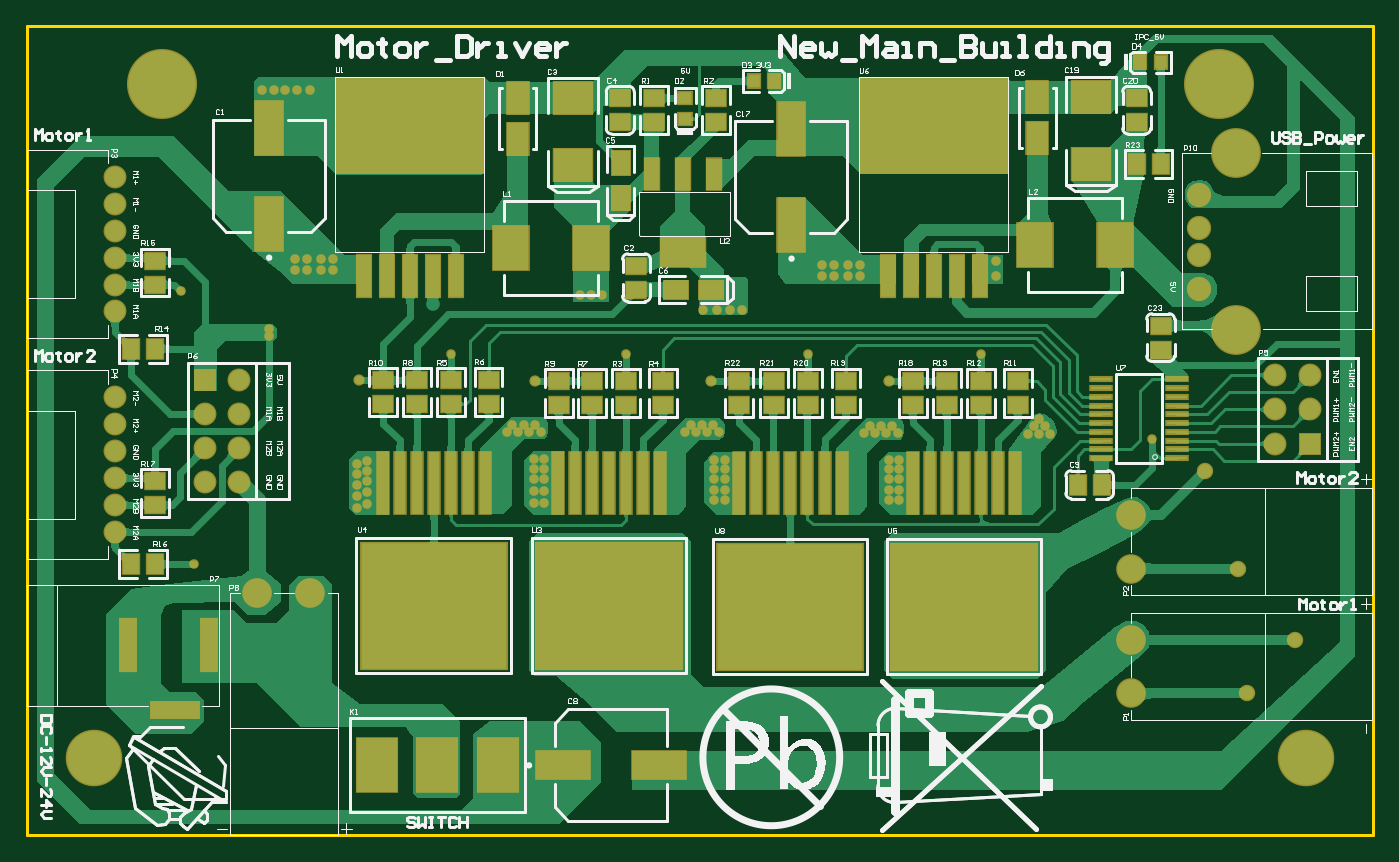
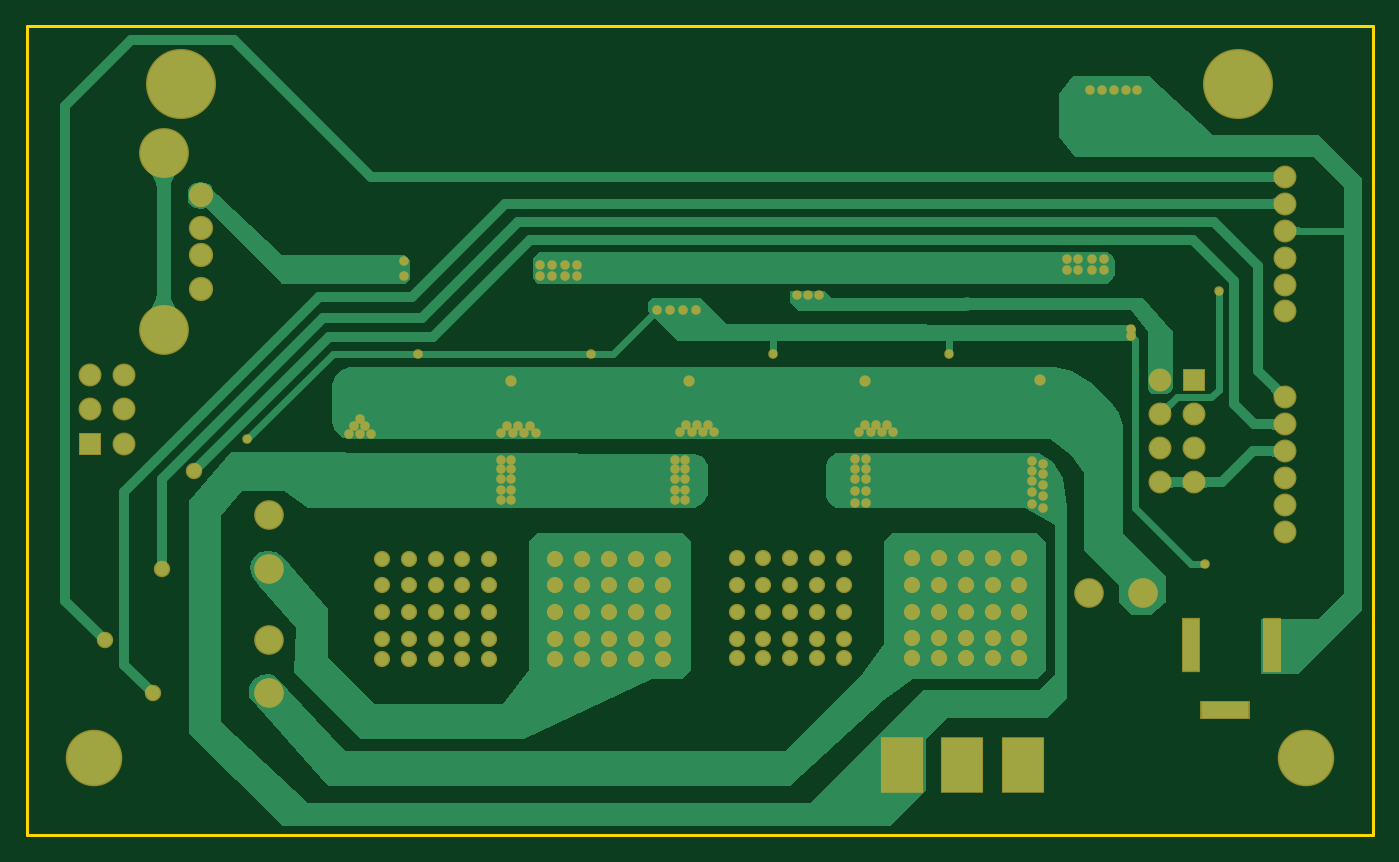
Circuit board: 8 layer files. Board 99.9 x 60.1 mm.
- drill: Motor_Driver-RectHoles.TXT (383 bytes)
- bottom_copper: Motor_Driver.GBL (16110 bytes)
- bottom_mask: Motor_Driver.GBS (5815 bytes)
- outline: Motor_Driver.GKO (221 bytes)
- top_copper: Motor_Driver.GTL (77111 bytes)
- top_silk: Motor_Driver.GTO (58972 bytes)
- paste: Motor_Driver.GTP (3759 bytes)
- top_mask: Motor_Driver.GTS (9499 bytes)

=== drill: Motor_Driver-RectHoles.TXT ===
M48
;Layer_Color=9474304
;FILE_FORMAT=2:5
INCH,TZ
;TYPE=PLATED
T6F00S00C0.03150
T10F00S00C0.07874
%
G90
G05
T06
G00X-157801Y-81648
M15
G01X-149140
M16
G00X-143628Y-68065
M15
G01Y-57435
M16
G00X-167250Y-68065
M15
G01Y-57435
M16
T10
G00X-94500Y-95781
M15
G01Y-99718
M16
G00X-76784Y-95781
M15
G01Y-99718
M16
G00X-59067Y-95781
M15
G01Y-99718
M16
M30

=== bottom_copper: Motor_Driver.GBL (16110 bytes, source omitted) ===
=== bottom_mask: Motor_Driver.GBS ===
G04 Layer_Color=16711935*
%FSLAX25Y25*%
%MOIN*%
G70*
G01*
G75*
%ADD75C,0.04737*%
%ADD76C,0.14579*%
%ADD77C,0.07099*%
%ADD78C,0.08674*%
%ADD79R,0.05524X0.16154*%
%ADD80R,0.14579X0.05524*%
%ADD81C,0.06706*%
%ADD82R,0.06706X0.06706*%
%ADD83R,0.12611X0.16548*%
%ADD84C,0.16548*%
%ADD85C,0.20485*%
%ADD86C,0.02800*%
%ADD87C,0.03300*%
%ADD88C,0.04800*%
D75*
X10752Y-66707D02*
D03*
X18626D02*
D03*
X26500D02*
D03*
X34374D02*
D03*
X42248D02*
D03*
X10752Y-37376D02*
D03*
X18626D02*
D03*
X26500D02*
D03*
X34374D02*
D03*
X42248D02*
D03*
Y-45250D02*
D03*
X34374D02*
D03*
X26500D02*
D03*
X18626D02*
D03*
X10752D02*
D03*
X42248Y-53124D02*
D03*
X34374D02*
D03*
X26500D02*
D03*
X18626D02*
D03*
X10752D02*
D03*
X42248Y-60998D02*
D03*
X34374D02*
D03*
X26500D02*
D03*
X18626D02*
D03*
X10752D02*
D03*
X61502Y-66707D02*
D03*
X69376D02*
D03*
X77250D02*
D03*
X85124D02*
D03*
X92998D02*
D03*
X61502Y-37376D02*
D03*
X69376D02*
D03*
X77250D02*
D03*
X85124D02*
D03*
X92998D02*
D03*
Y-45250D02*
D03*
X85124D02*
D03*
X77250D02*
D03*
X69376D02*
D03*
X61502D02*
D03*
X92998Y-53124D02*
D03*
X85124D02*
D03*
X77250D02*
D03*
X69376D02*
D03*
X61502D02*
D03*
X92998Y-60998D02*
D03*
X85124D02*
D03*
X77250D02*
D03*
X69376D02*
D03*
X61502D02*
D03*
X-93498Y-66457D02*
D03*
X-85624D02*
D03*
X-77750D02*
D03*
X-69876D02*
D03*
X-62002D02*
D03*
X-93498Y-37126D02*
D03*
X-85624D02*
D03*
X-77750D02*
D03*
X-69876D02*
D03*
X-62002D02*
D03*
Y-45000D02*
D03*
X-69876D02*
D03*
X-77750D02*
D03*
X-85624D02*
D03*
X-93498D02*
D03*
X-62002Y-52874D02*
D03*
X-69876D02*
D03*
X-77750D02*
D03*
X-85624D02*
D03*
X-93498D02*
D03*
X-62002Y-60748D02*
D03*
X-69876D02*
D03*
X-77750D02*
D03*
X-85624D02*
D03*
X-93498D02*
D03*
X-42248Y-66506D02*
D03*
X-34374D02*
D03*
X-26500D02*
D03*
X-18626D02*
D03*
X-10752D02*
D03*
X-42248Y-37175D02*
D03*
X-34374D02*
D03*
X-26500D02*
D03*
X-18626D02*
D03*
X-10752D02*
D03*
Y-45049D02*
D03*
X-18626D02*
D03*
X-26500D02*
D03*
X-34374D02*
D03*
X-42248D02*
D03*
X-10752Y-52923D02*
D03*
X-18626D02*
D03*
X-26500D02*
D03*
X-34374D02*
D03*
X-42248D02*
D03*
X-10752Y-60797D02*
D03*
X-18626D02*
D03*
X-26500D02*
D03*
X-34374D02*
D03*
X-42248D02*
D03*
D76*
X156750Y81250D02*
D03*
Y29478D02*
D03*
D77*
X145923Y69045D02*
D03*
Y59203D02*
D03*
Y51329D02*
D03*
Y41486D02*
D03*
D78*
X-129500Y-47500D02*
D03*
X-113949D02*
D03*
X126000Y-40301D02*
D03*
Y-24750D02*
D03*
Y-76801D02*
D03*
Y-61250D02*
D03*
D79*
X-143628Y-62750D02*
D03*
X-167250D02*
D03*
D80*
X-153471Y-81648D02*
D03*
D81*
X-134626Y-15059D02*
D03*
X-144626D02*
D03*
X-134626Y-5059D02*
D03*
X-144626D02*
D03*
X-134626Y4941D02*
D03*
X-144626D02*
D03*
X-134626Y14941D02*
D03*
X168339Y16230D02*
D03*
X178339D02*
D03*
X168339Y6230D02*
D03*
X178339D02*
D03*
X168339Y-3770D02*
D03*
X-171000Y-29622D02*
D03*
Y-21748D02*
D03*
Y-13874D02*
D03*
Y-6000D02*
D03*
Y1874D02*
D03*
Y9748D02*
D03*
Y34878D02*
D03*
Y42752D02*
D03*
Y50626D02*
D03*
Y58500D02*
D03*
Y66374D02*
D03*
Y74248D02*
D03*
D82*
X-144626Y14941D02*
D03*
X178339Y-3770D02*
D03*
D83*
X-94500Y-97750D02*
D03*
X-59067D02*
D03*
X-76784D02*
D03*
D84*
X177252Y-95748D02*
D03*
X-177252D02*
D03*
D85*
X151748Y101252D02*
D03*
X-157248D02*
D03*
D86*
X-97250Y-8750D02*
D03*
Y-11750D02*
D03*
Y-14750D02*
D03*
Y-18000D02*
D03*
Y-21500D02*
D03*
X-100250Y-22500D02*
D03*
Y-19000D02*
D03*
Y-15750D02*
D03*
Y-12750D02*
D03*
Y-9750D02*
D03*
X-45500Y-21000D02*
D03*
Y-17500D02*
D03*
Y-14250D02*
D03*
Y-11250D02*
D03*
Y-8250D02*
D03*
X-48500Y-21000D02*
D03*
Y-17500D02*
D03*
Y-14250D02*
D03*
Y-11250D02*
D03*
Y-8250D02*
D03*
X7250Y-8500D02*
D03*
Y-11250D02*
D03*
Y-14250D02*
D03*
Y-17250D02*
D03*
Y-20250D02*
D03*
X4250D02*
D03*
Y-17250D02*
D03*
Y-14250D02*
D03*
Y-11250D02*
D03*
Y-8500D02*
D03*
X58250Y-20250D02*
D03*
Y-17250D02*
D03*
Y-14250D02*
D03*
Y-11250D02*
D03*
Y-8500D02*
D03*
X55250Y-20250D02*
D03*
Y-17250D02*
D03*
Y-14250D02*
D03*
Y-11250D02*
D03*
Y-8500D02*
D03*
X-56500Y-500D02*
D03*
X-53250D02*
D03*
X-50000D02*
D03*
X-46500D02*
D03*
X-48250Y1750D02*
D03*
X-51500D02*
D03*
X-54750D02*
D03*
X-2500D02*
D03*
X750D02*
D03*
X4000D02*
D03*
X5750Y-500D02*
D03*
X2250D02*
D03*
X-1000D02*
D03*
X-4250D02*
D03*
X49750Y1500D02*
D03*
X53000D02*
D03*
X56250D02*
D03*
X58000Y-750D02*
D03*
X54500D02*
D03*
X51250D02*
D03*
X48000D02*
D03*
X97750Y1250D02*
D03*
X101000D02*
D03*
X99250Y3500D02*
D03*
X102500Y-1000D02*
D03*
X99250D02*
D03*
X96000D02*
D03*
X-128000Y99500D02*
D03*
X-124500D02*
D03*
X-121250D02*
D03*
X-117750D02*
D03*
X-114000D02*
D03*
X-118250Y50250D02*
D03*
X-114750D02*
D03*
X-110750D02*
D03*
X-118250Y47000D02*
D03*
X-114750D02*
D03*
X-110750D02*
D03*
X-107250Y50250D02*
D03*
Y47000D02*
D03*
X46750Y45250D02*
D03*
Y48500D02*
D03*
X43250Y45250D02*
D03*
X39250D02*
D03*
X35750D02*
D03*
X43250Y48500D02*
D03*
X39250D02*
D03*
X35750D02*
D03*
X1000Y35250D02*
D03*
X5000D02*
D03*
X8750D02*
D03*
X12500D02*
D03*
X86500Y49500D02*
D03*
Y45250D02*
D03*
X-35000Y39750D02*
D03*
X-31750D02*
D03*
X-28500D02*
D03*
X-126000Y27750D02*
D03*
Y29750D02*
D03*
X-72750Y22500D02*
D03*
X-21500D02*
D03*
X31750D02*
D03*
X-151750Y40750D02*
D03*
X132250Y-2500D02*
D03*
X82250Y22500D02*
D03*
X-147750Y-39000D02*
D03*
D87*
X-99492Y14758D02*
D03*
X-48250Y14500D02*
D03*
X3258Y14508D02*
D03*
X55254Y14504D02*
D03*
D88*
X174000Y-61250D02*
D03*
X159949Y-76801D02*
D03*
X147750Y-11750D02*
D03*
X157301Y-40301D02*
D03*
M02*

=== outline: Motor_Driver.GKO ===
G04 Layer_Color=16711935*
%FSLAX25Y25*%
%MOIN*%
G70*
G01*
G75*
%ADD30C,0.01000*%
%ADD48C,0.00787*%
D30*
X-196750Y-118250D02*
X196750D01*
Y118250D01*
X-196750Y-118250D02*
Y118250D01*
D48*
X196750D01*
M02*

=== top_copper: Motor_Driver.GTL (77111 bytes, source omitted) ===
=== top_silk: Motor_Driver.GTO (58972 bytes, source omitted) ===
=== paste: Motor_Driver.GTP ===
G04 Layer_Color=8421504*
%FSLAX25Y25*%
%MOIN*%
G70*
G01*
G75*
%ADD10R,0.03150X0.18110*%
%ADD11R,0.42520X0.37008*%
%ADD12R,0.06102X0.00984*%
%ADD13R,0.42520X0.27520*%
%ADD14R,0.04213X0.12441*%
%ADD15R,0.12795X0.08465*%
%ADD16R,0.04291X0.09016*%
%ADD17R,0.04567X0.05787*%
%ADD18R,0.05787X0.04567*%
%ADD19R,0.10236X0.12598*%
%ADD20R,0.06102X0.09449*%
%ADD21R,0.11024X0.09449*%
%ADD22R,0.07874X0.15748*%
%ADD23R,0.15748X0.07874*%
%ADD24R,0.07087X0.05315*%
%ADD25R,0.05315X0.07087*%
%ADD26R,0.03661X0.03858*%
%ADD27R,0.03858X0.03661*%
D10*
X26500Y-15427D02*
D03*
X31500D02*
D03*
X36500D02*
D03*
X41500D02*
D03*
X21500D02*
D03*
X16500D02*
D03*
X11500D02*
D03*
X77250D02*
D03*
X82250D02*
D03*
X87250D02*
D03*
X92250D02*
D03*
X72250D02*
D03*
X67250D02*
D03*
X62250D02*
D03*
X-77750Y-15177D02*
D03*
X-72750D02*
D03*
X-67750D02*
D03*
X-62750D02*
D03*
X-82750D02*
D03*
X-87750D02*
D03*
X-92750D02*
D03*
X-26500Y-15226D02*
D03*
X-21500D02*
D03*
X-16500D02*
D03*
X-11500D02*
D03*
X-31500D02*
D03*
X-36500D02*
D03*
X-41500D02*
D03*
D11*
X26500Y-51451D02*
D03*
X77250D02*
D03*
X-77750Y-51201D02*
D03*
X-26500Y-51250D02*
D03*
D12*
X139524Y-8000D02*
D03*
Y-5441D02*
D03*
Y-2882D02*
D03*
Y-323D02*
D03*
Y2236D02*
D03*
Y4795D02*
D03*
Y7354D02*
D03*
Y9913D02*
D03*
Y12472D02*
D03*
Y15032D02*
D03*
X117476D02*
D03*
Y12472D02*
D03*
Y9913D02*
D03*
Y7354D02*
D03*
Y4795D02*
D03*
Y2236D02*
D03*
Y-323D02*
D03*
Y-2882D02*
D03*
Y-5441D02*
D03*
Y-8000D02*
D03*
D13*
X68500Y89000D02*
D03*
X-84750D02*
D03*
D14*
X81886Y45299D02*
D03*
X75193D02*
D03*
X68500D02*
D03*
X61807D02*
D03*
X55114D02*
D03*
X-71364D02*
D03*
X-78057D02*
D03*
X-84750D02*
D03*
X-91443D02*
D03*
X-98136D02*
D03*
D15*
X-5000Y52165D02*
D03*
D16*
X4055Y75000D02*
D03*
X-5000D02*
D03*
X-14055D02*
D03*
D17*
X127750Y78000D02*
D03*
X134758D02*
D03*
X-159246Y-39000D02*
D03*
X-166254D02*
D03*
X-159246Y24000D02*
D03*
X-166254D02*
D03*
X110496Y-15750D02*
D03*
X117504D02*
D03*
D18*
X11500Y7500D02*
D03*
Y14508D02*
D03*
X21750Y7500D02*
D03*
Y14508D02*
D03*
X31750Y7500D02*
D03*
Y14508D02*
D03*
X42750Y7496D02*
D03*
Y14504D02*
D03*
X62250D02*
D03*
Y7496D02*
D03*
X-159250Y-14746D02*
D03*
Y-21754D02*
D03*
Y49758D02*
D03*
Y42750D02*
D03*
X72250Y14508D02*
D03*
Y7500D02*
D03*
X82250Y14504D02*
D03*
Y7496D02*
D03*
X93000Y14508D02*
D03*
Y7500D02*
D03*
X-92500Y7750D02*
D03*
Y14758D02*
D03*
X-41250Y14500D02*
D03*
Y7492D02*
D03*
X-82750Y7750D02*
D03*
Y14758D02*
D03*
X-31500Y14504D02*
D03*
Y7496D02*
D03*
X-61750Y7750D02*
D03*
Y14758D02*
D03*
X-72750Y7750D02*
D03*
Y14758D02*
D03*
X-10750Y14504D02*
D03*
Y7496D02*
D03*
X-21500Y14508D02*
D03*
Y7500D02*
D03*
X4750Y90246D02*
D03*
Y97254D02*
D03*
X-13250Y90250D02*
D03*
Y97258D02*
D03*
X134750Y30754D02*
D03*
Y23746D02*
D03*
X127750Y90246D02*
D03*
Y97254D02*
D03*
X-23250Y90242D02*
D03*
Y97250D02*
D03*
X-18500Y48258D02*
D03*
Y41250D02*
D03*
D19*
X97939Y54250D02*
D03*
X121561D02*
D03*
X-55311Y53500D02*
D03*
X-31689D02*
D03*
D20*
X98750Y97504D02*
D03*
Y85496D02*
D03*
X-53250Y97250D02*
D03*
Y85242D02*
D03*
D21*
X114348Y97461D02*
D03*
Y77933D02*
D03*
X-37152Y97211D02*
D03*
Y77683D02*
D03*
D22*
X26750Y60250D02*
D03*
Y88203D02*
D03*
X-126000Y60524D02*
D03*
Y88476D02*
D03*
D23*
X-39976Y-97750D02*
D03*
X-12024D02*
D03*
D24*
X-7065Y41250D02*
D03*
X3250D02*
D03*
D25*
X-23098Y78362D02*
D03*
Y68047D02*
D03*
D26*
X21813Y102250D02*
D03*
X15750D02*
D03*
X128687Y107750D02*
D03*
X134750D02*
D03*
D27*
X-4250Y91219D02*
D03*
Y97281D02*
D03*
M02*

=== top_mask: Motor_Driver.GTS (9499 bytes, source omitted) ===
